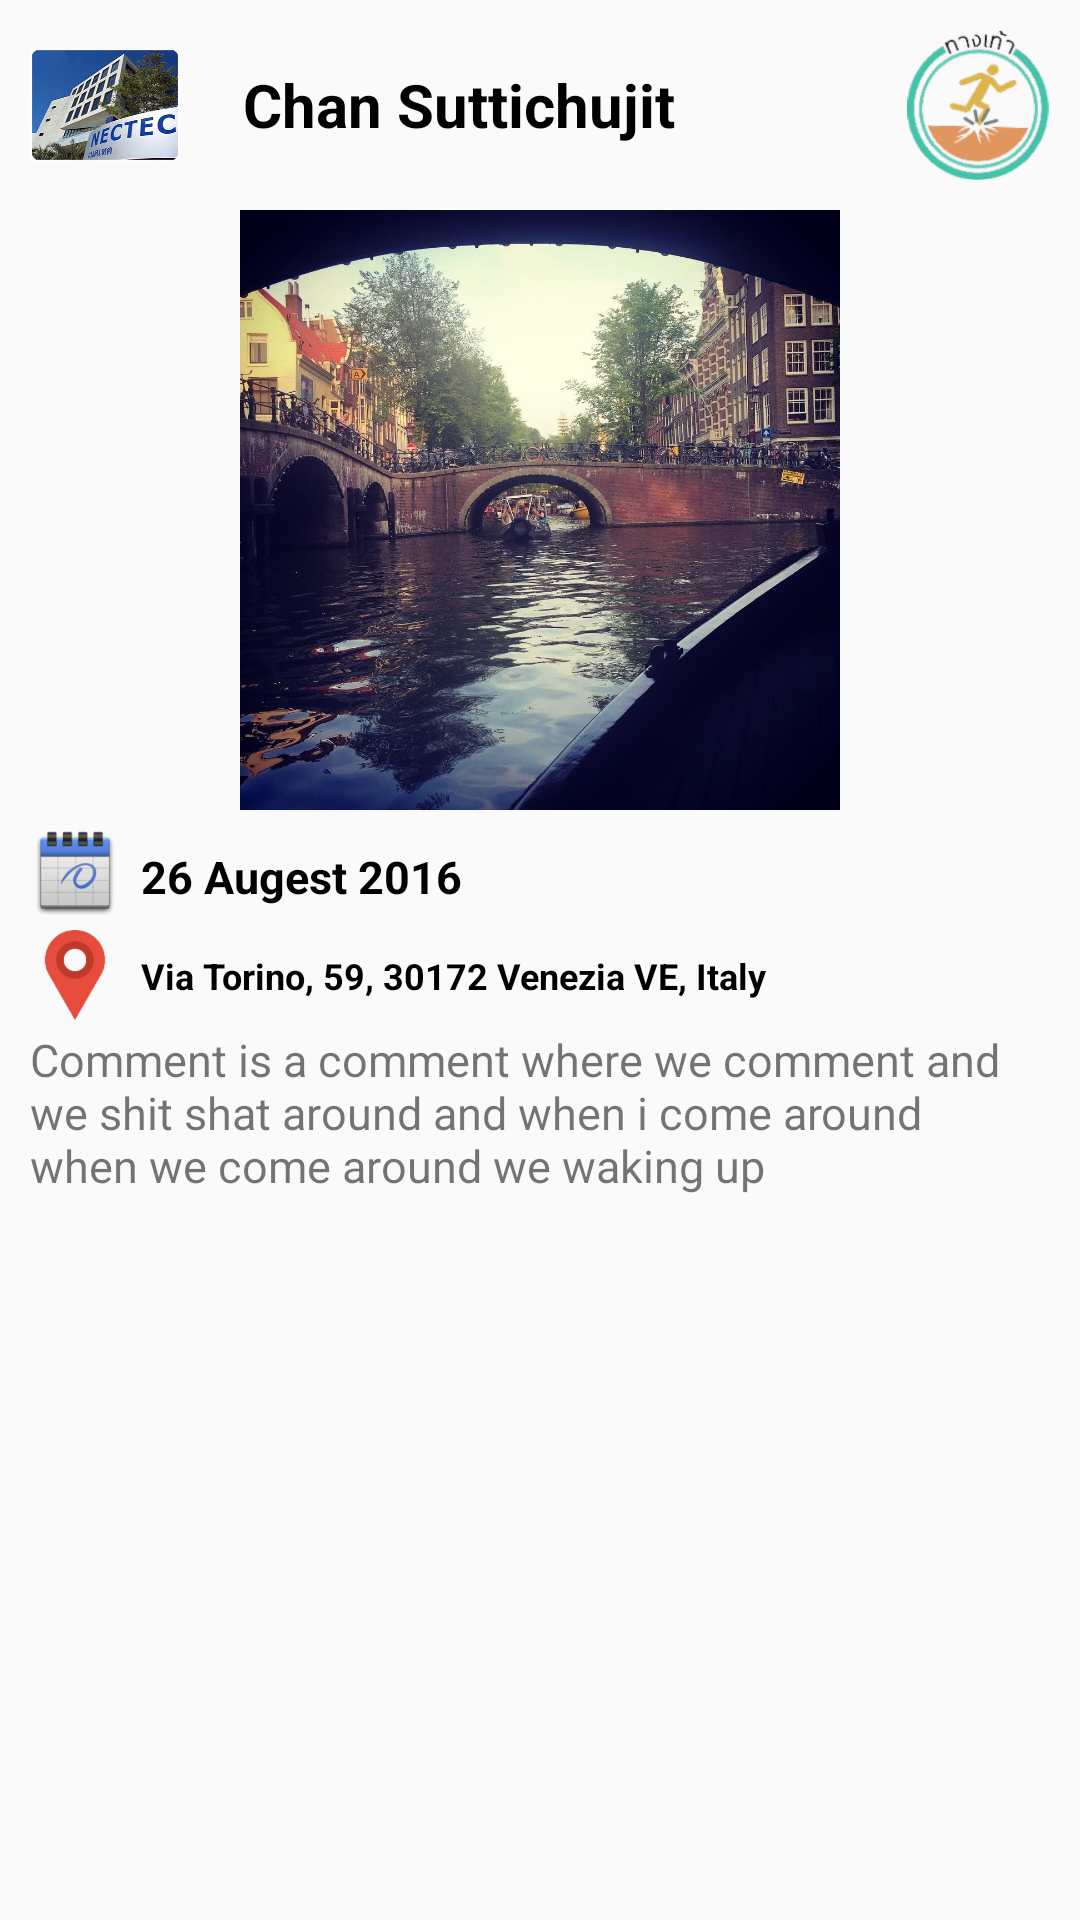

Android layout source for this screen:
<!-- AndroidManifest.xml: application theme AppTheme -->
<!-- res/layout/newfeed_layout.xml -->
<?xml version="1.0" encoding="utf-8"?>
<LinearLayout xmlns:android="http://schemas.android.com/apk/res/android"
    android:layout_width="match_parent"
    android:layout_height="match_parent"
    android:orientation="vertical"
    >

    <RelativeLayout
        android:layout_width="match_parent"
        android:layout_height="wrap_content"
        android:layout_marginTop="10dp"
        android:layout_marginLeft="10dp"
        android:layout_marginBottom="10dp"
        >
        <ImageView
            android:id="@+id/profile"
            android:layout_width="50dp"
            android:layout_height="50dp"
            android:src="@drawable/nectec_building" />

        <TextView
            android:id="@+id/nameText"
            android:layout_width="wrap_content"
            android:layout_height="wrap_content"
            android:layout_marginLeft="21dp"
            android:layout_row="0"
            android:text="Chan Suttichujit"
            android:textColor="@android:color/primary_text_light"

            android:textSize="20dp"
            android:textStyle="bold"
            android:layout_marginStart="21dp"
            android:layout_centerVertical="true"
            android:layout_toRightOf="@+id/profile"
            android:layout_toEndOf="@+id/profile" />

        <ImageView
            android:layout_width="wrap_content"
            android:layout_height="40dp"
            android:id="@+id/typeImage"
            android:src="@drawable/ic_pedestrian"
            android:layout_alignParentRight="true"
            android:layout_alignParentEnd="true"
            android:layout_alignBottom="@+id/profile"
            android:layout_marginRight="10dp"
            android:layout_alignParentTop="true" />

        <TextView
            android:layout_width="wrap_content"
            android:layout_height="wrap_content"
            android:visibility="invisible"
            android:text="asdasdasdasd"
            android:id="@+id/typeText"
            android:layout_alignTop="@+id/nameText"
            android:layout_alignRight="@+id/typeImage"
            android:layout_alignEnd="@+id/typeImage"
            android:background="@android:drawable/dialog_holo_light_frame" />

    </RelativeLayout>

    <ImageView
        android:id="@+id/incident"
        android:layout_width="match_parent"
        android:layout_height="200dp"
        android:src="@drawable/test" />

    <LinearLayout
        android:layout_marginTop="5dp"
        android:layout_width="match_parent"
        android:layout_height="30dp"
        android:orientation="horizontal">

        <ImageView
            android:id="@+id/imageView3"
            android:layout_width="30dp"
            android:layout_height="30dp"
            android:layout_marginLeft="10dp"

            android:src="@drawable/calendar" />


        <TextView
            android:id="@+id/date"
            android:layout_width="wrap_content"
            android:layout_height="wrap_content"
            android:paddingTop="7dp"
            android:paddingLeft="7dp"
            android:textSize="15dp"
            android:textStyle="bold"
            android:textColor="@android:color/primary_text_light"
            android:text="26 Augest 2016" />

    </LinearLayout>

    <LinearLayout
        android:orientation="horizontal"
        android:layout_width="match_parent"
        android:layout_height="wrap_content"
        android:layout_marginTop="5dp">

        <ImageView
            android:layout_width="30dp"
            android:layout_height="30dp"
            android:id="@+id/imageView"
            android:src="@drawable/location_icon"
            android:layout_marginLeft="10dp" />

        <TextView
            android:id="@+id/location"
            android:layout_width="wrap_content"
            android:layout_height="wrap_content"
            android:paddingLeft="7dp"
            android:textSize="12dp"
            android:textColor="@android:color/primary_text_light"
            android:paddingTop="7dp"
            android:textStyle="bold"

            android:text="Via Torino, 59, 30172 Venezia VE, Italy" />
    </LinearLayout>

        <TextView
            android:layout_width="339dp"
            android:layout_height="wrap_content"
            android:paddingLeft="10dp"
            android:layout_marginBottom="7dp"
            android:paddingTop="3dp"
            android:text="Comment is a comment where we comment and we shit shat around and when i come around when we come around we waking up"
            android:id="@+id/comment"
            android:textSize="15dp" />


</LinearLayout>
<!-- resources referenced by this layout -->
<resources>
  <!-- drawable calendar: png bitmap (drawable-hdpi, 7108 bytes) -->
  <!-- drawable ic_pedestrian: png bitmap (drawable-hdpi, 10734 bytes) -->
  <!-- drawable location_icon: png bitmap (drawable-hdpi, 2746 bytes) -->
  <!-- drawable nectec_building: jpg bitmap (drawable, 43191 bytes) -->
  <!-- drawable test: jpg bitmap (drawable, 210016 bytes) -->
  <style name="AppTheme" parent="Theme.AppCompat.Light.NoActionBar">
          
          <item name="colorPrimary">@color/colorPrimary</item>
          <item name="colorPrimaryDark">@color/colorPrimaryDark</item>
          <item name="colorAccent">@color/colorAccent</item>
      </style>
  <!-- not gathered from this repository: default colours our renderer supplied (Android Studio template values) -->
  <color name="colorPrimary">#FF6200EE</color>
  <color name="colorPrimaryDark">#FF3700B3</color>
  <color name="colorAccent">#FF03DAC5</color>
</resources>
